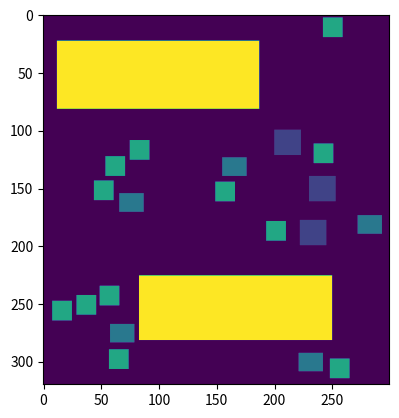

Recreate this plot in Python.
import numpy
import random
import math
import time
import matplotlib.pyplot as plt
from copy import deepcopy
import csv
import sys

dictionary = ({'maison0': [628300.0, 6.5, 223, 179, 245, 179, 223, 200, 245, 200], 'maison1': [610000.0, 6.0, 231, 141, 253, 141, 231, 162, 253, 162], 'maison2': [610000.0, 6.0, 201, 101, 223, 101, 201, 122, 223, 122]}, {'bungalow0': [406980.0, 3.5, 273, 175, 293, 175, 273, 190, 293, 190], 'bungalow1': [399000.0, 3.0, 67, 156, 87, 156, 67, 171, 87, 171], 'bungalow2': [406980.0, 3.5, 59, 269, 79, 269, 59, 284, 79, 284], 'bungalow3': [399000.0, 3.0, 156, 125, 176, 125, 156, 140, 176, 140], 'bungalow4': [406980.0, 3.5, 222, 294, 242, 294, 222, 309, 242, 309]}, {'singlefamily9': [297825.0, 3.5, 58, 291, 74, 291, 58, 307, 74, 307], 'singlefamily8': [285000.0, 2.0, 30, 244, 46, 244, 30, 260, 46, 260], 'singlefamily1': [319200.0, 6.0, 235, 113, 251, 113, 235, 129, 251, 129], 'singlefamily0': [289275.0, 2.5, 249, 299, 265, 299, 249, 315, 265, 315], 'singlefamily3': [289275.0, 2.5, 76, 110, 92, 110, 76, 126, 92, 126], 'singlefamily2': [289275.0, 2.5, 55, 124, 71, 124, 55, 140, 71, 140], 'singlefamily5': [285000.0, 2.0, 50, 236, 66, 236, 50, 252, 66, 252], 'singlefamily4': [323475.0, 6.5, 194, 180, 210, 180, 194, 196, 210, 196], 'singlefamily7': [293550.0, 3.0, 150, 146, 166, 146, 150, 162, 166, 162], 'singlefamily6': [289275.0, 2.5, 9, 249, 25, 249, 9, 265, 25, 265], 'singlefamily11': [289275.0, 2.5, 45, 145, 61, 145, 45, 161, 61, 161], 'singlefamily10': [285000.0, 2.0, 243, 4, 259, 4, 243, 20, 259, 20]}, {'water1': ['value', 'vrijstand', 13, 24, 187, 24, 13, 82, 187, 82], 'water0': ['value', 'vrijstand', 84, 227, 250, 227, 84, 282, 250, 282]})
class ConstructionSite(object):
    """
    The Construction is a rectangular form where the houses are build.
    """
    def __init__(self, width, height):
        """
        Initializes a rectangular room with the specified width and height.

        Initially, no tiles in the room have been cleaned.

        width: an integer > 0
        height: an integer > 0
        """
        # make width and height global variables
        self.width = width
        self.height = height
        # initializes an 2d array
        self.area = numpy.zeros((height, width), dtype='int32')

    def buildWoning(self, x_start, x_end, y_start, y_end, type):
        """
        Build a house or water on the given location
        """
        # change values in range
        for x in range(x_start - 1, x_end):
            for y in range(y_start - 1, y_end):
                self.area[(y, x)] = type

def createBestField(houses):
    area = ConstructionSite(300, 320)

    for water in range(len(houses[3])):
        waterPiece = houses[3]["water{0}".format(water)]
        area.buildWoning(waterPiece[2], waterPiece[4], waterPiece[3], waterPiece[7], 5)

    for housetype in range(3):
        for number in range(len(houses[housetype])):

            if housetype == 2:
                house = houses[housetype]["singlefamily{0}".format(number)]
            elif housetype == 1:
                house = houses[housetype]["bungalow{0}".format(number)]
            else:
                house = houses[housetype]["maison{0}".format(number)]

            area.buildWoning(house[2], house[4], house[3], house[7], (housetype + 1))

    plt.imshow(area.area)
    plt.show()
createBestField(dictionary)
